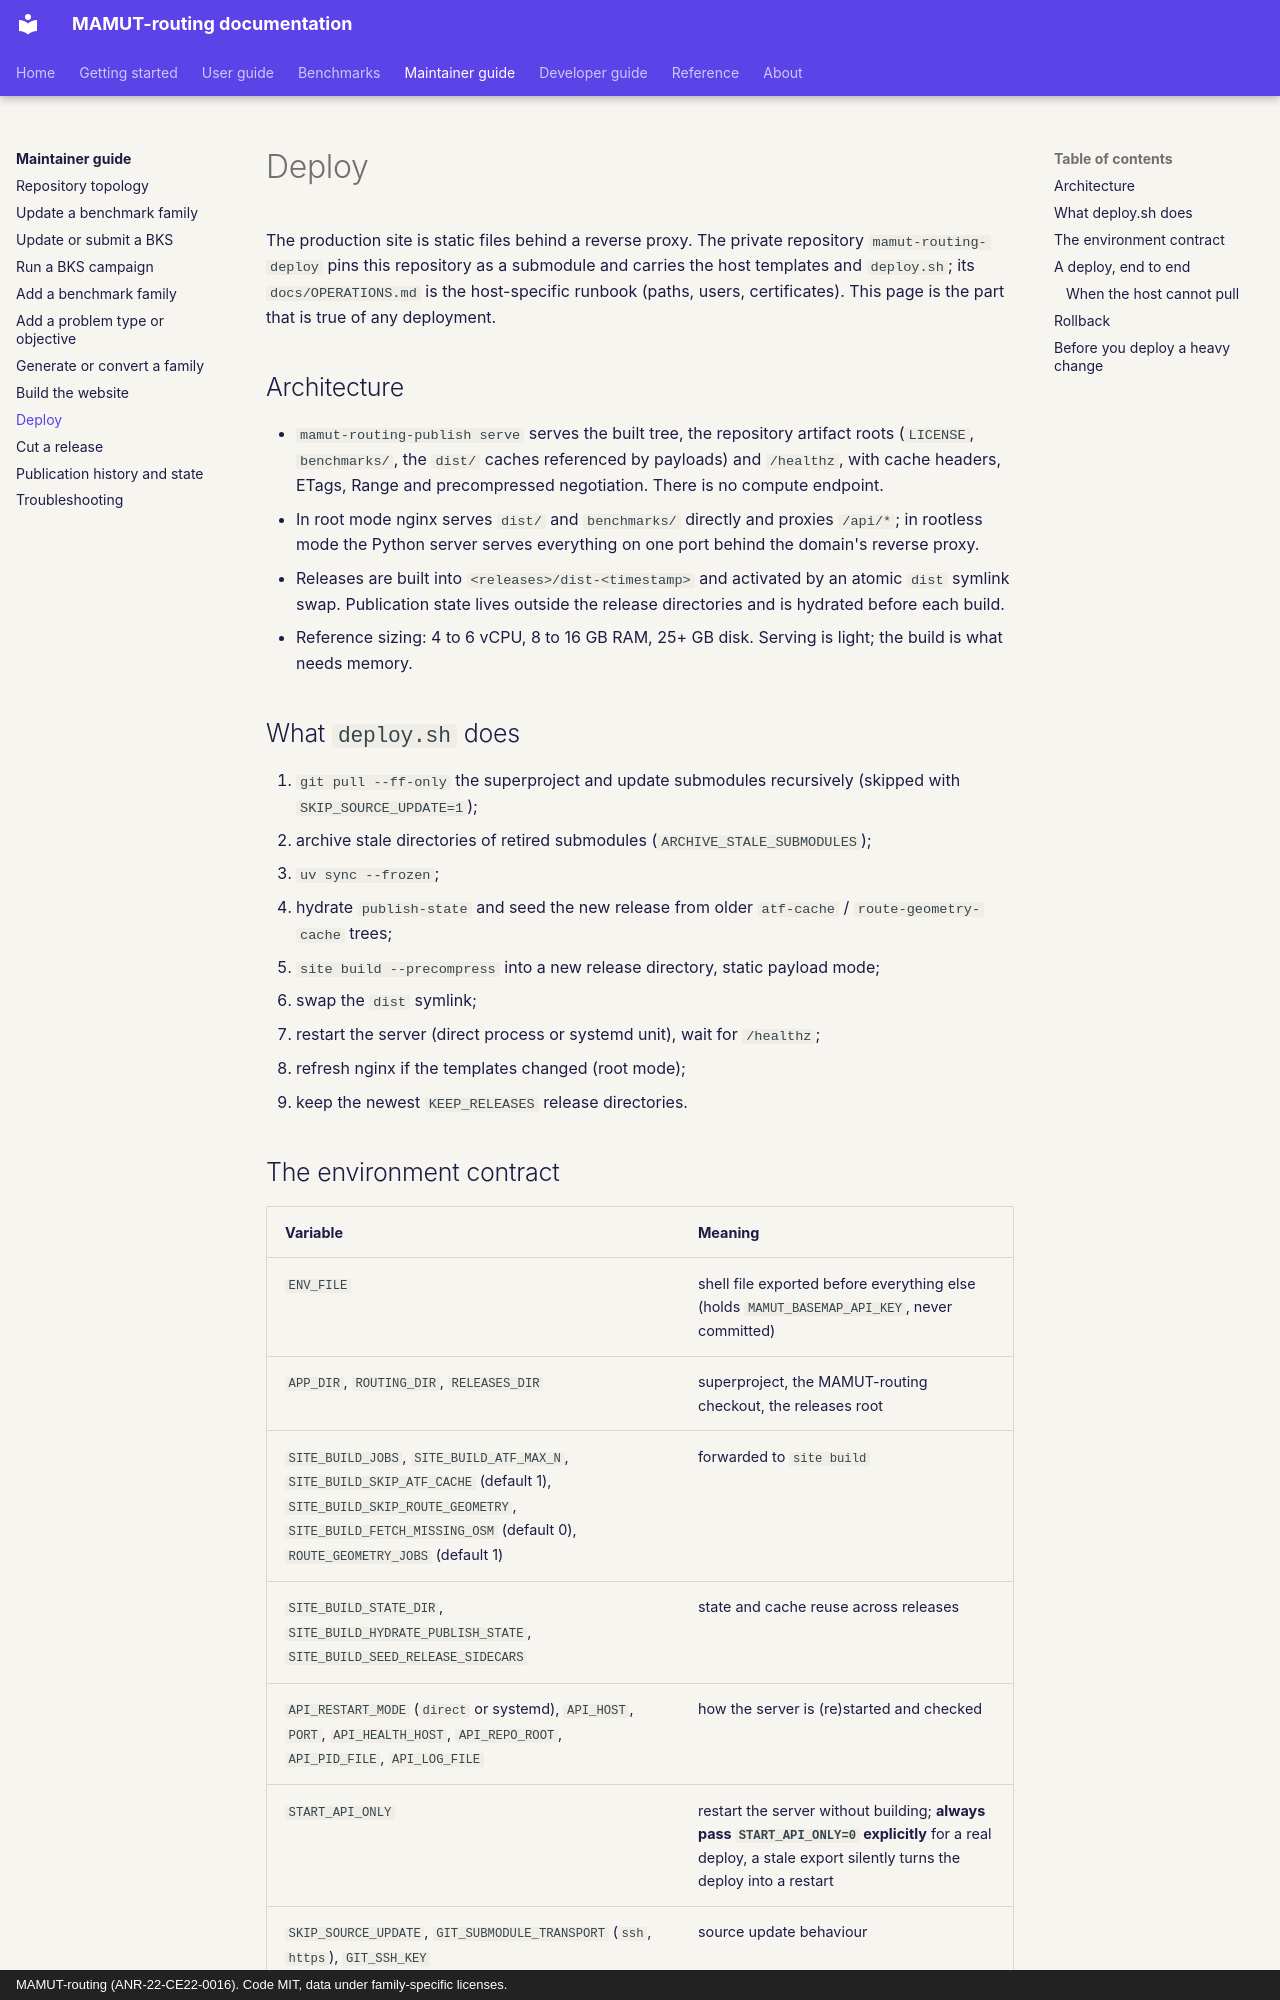

repository: ANR-MAMUT/MAMUT-routing · page: maintainer-guide/deploy/index.html · generator: mkdocs · copyright: MAMUT-routing (ANR-22-CE22-0016). Code MIT, data under family-specific licenses.

# Deploy

The production site is static files behind a reverse proxy. The private repository `mamut-routing-deploy` pins this
repository as a submodule and carries the host templates and `deploy.sh`; its `docs/OPERATIONS.md` is the host-specific
runbook (paths, users, certificates). This page is the part that is true of any deployment.

## Architecture

- `mamut-routing-publish serve` serves the built tree, the repository artifact roots (`LICENSE`, `benchmarks/`, the
  `dist/` caches referenced by payloads) and `/healthz`, with cache headers, ETags, Range and precompressed negotiation.
  There is no compute endpoint.
- In root mode nginx serves `dist/` and `benchmarks/` directly and proxies `/api/*`; in rootless mode the Python
  server serves everything on one port behind the domain's reverse proxy.
- Releases are built into `<releases>/dist-<timestamp>` and activated by an atomic `dist` symlink swap. Publication
  state lives outside the release directories and is hydrated before each build.
- Reference sizing: 4 to 6 vCPU, 8 to 16 GB RAM, 25+ GB disk. Serving is light; the build is what needs memory.

## What `deploy.sh` does

1. `git pull --ff-only` the superproject and update submodules recursively (skipped with `SKIP_SOURCE_UPDATE=1`);
2. archive stale directories of retired submodules (`ARCHIVE_STALE_SUBMODULES`);
3. `uv sync --frozen`;
4. hydrate `publish-state` and seed the new release from older `atf-cache` / `route-geometry-cache` trees;
5. `site build --precompress` into a new release directory, static payload mode;
6. swap the `dist` symlink;
7. restart the server (direct process or systemd unit), wait for `/healthz`;
8. refresh nginx if the templates changed (root mode);
9. keep the newest `KEEP_RELEASES` release directories.

## The environment contract

| Variable | Meaning |
|---|---|
| `ENV_FILE` | shell file exported before everything else (holds `MAMUT_BASEMAP_API_KEY`, never committed) |
| `APP_DIR`, `ROUTING_DIR`, `RELEASES_DIR` | superproject, the MAMUT-routing checkout, the releases root |
| `SITE_BUILD_JOBS`, `SITE_BUILD_ATF_MAX_N`, `SITE_BUILD_SKIP_ATF_CACHE` (default 1), `SITE_BUILD_SKIP_ROUTE_GEOMETRY`, `SITE_BUILD_FETCH_MISSING_OSM` (default 0), `ROUTE_GEOMETRY_JOBS` (default 1) | forwarded to `site build` |
| `SITE_BUILD_STATE_DIR`, `SITE_BUILD_HYDRATE_PUBLISH_STATE`, `SITE_BUILD_SEED_RELEASE_SIDECARS` | state and cache reuse across releases |
| `API_RESTART_MODE` (`direct` or systemd), `API_HOST`, `PORT`, `API_HEALTH_HOST`, `API_REPO_ROOT`, `API_PID_FILE`, `API_LOG_FILE` | how the server is (re)started and checked |
| `START_API_ONLY` | restart the server without building; **always pass `START_API_ONLY=0` explicitly** for a real deploy, a stale export silently turns the deploy into a restart |
| `SKIP_SOURCE_UPDATE`, `GIT_SUBMODULE_TRANSPORT` (`ssh`, `https`), `GIT_SSH_KEY` | source update behaviour |
| `KEEP_RELEASES`, `REFRESH_NGINX`, `DOMAIN`, `CERTBOT_ROOT` | housekeeping, root mode only |
